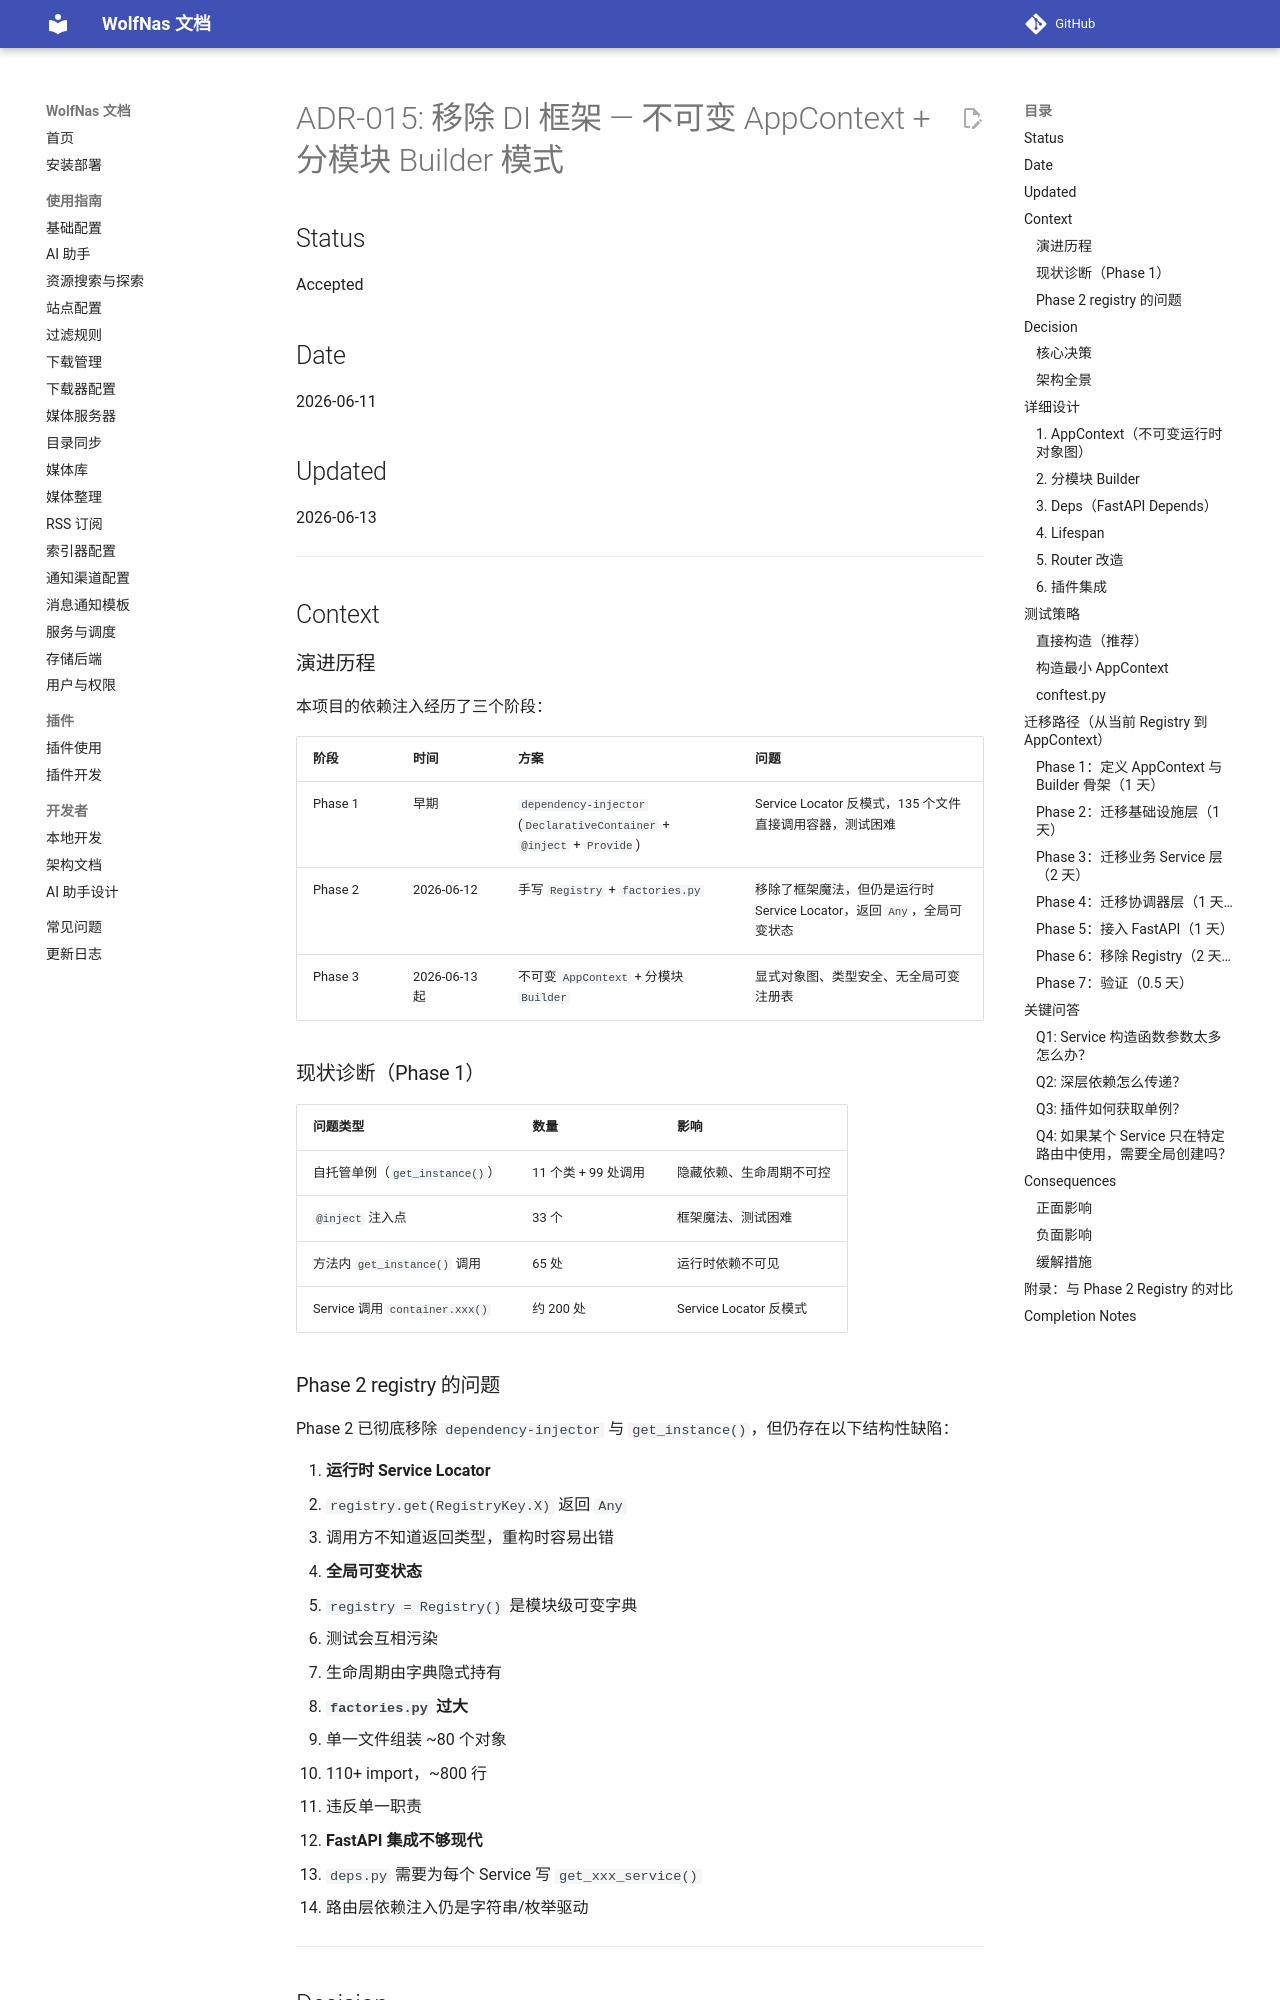

repository: sjh00/wolf-nas-tools · page: decisions/ADR-015-explicit-factory-registry/index.html · generator: mkdocs

# ADR-015: 移除 DI 框架 — 不可变 AppContext + 分模块 Builder 模式

## Status

Accepted

## Date

2026-06-11

## Updated

2026-06-13

---

## Context

### 演进历程

本项目的依赖注入经历了三个阶段：

| 阶段 | 时间 | 方案 | 问题 |
|------|------|------|------|
| Phase 1 | 早期 | `dependency-injector` (`DeclarativeContainer` + `@inject` + `Provide`) | Service Locator 反模式，135 个文件直接调用容器，测试困难 |
| Phase 2 | 2026-06-12 | 手写 `Registry` + `factories.py` | 移除了框架魔法，但仍是运行时 Service Locator，返回 `Any`，全局可变状态 |
| Phase 3 | 2026-06-13 起 | 不可变 `AppContext` + 分模块 `Builder` | 显式对象图、类型安全、无全局可变注册表 |

### 现状诊断（Phase 1）

| 问题类型 | 数量 | 影响 |
|---------|------|------|
| 自托管单例（`get_instance()`） | 11 个类 + 99 处调用 | 隐藏依赖、生命周期不可控 |
| `@inject` 注入点 | 33 个 | 框架魔法、测试困难 |
| 方法内 `get_instance()` 调用 | 65 处 | 运行时依赖不可见 |
| Service 调用 `container.xxx()` | 约 200 处 | Service Locator 反模式 |

### Phase 2  registry 的问题

Phase 2 已彻底移除 `dependency-injector` 与 `get_instance()`，但仍存在以下结构性缺陷：

1. **运行时 Service Locator**
   - `registry.get(RegistryKey.X)` 返回 `Any`
   - 调用方不知道返回类型，重构时容易出错

2. **全局可变状态**
   - `registry = Registry()` 是模块级可变字典
   - 测试会互相污染
   - 生命周期由字典隐式持有

3. **`factories.py` 过大**
   - 单一文件组装 ~80 个对象
   - 110+ import，~800 行
   - 违反单一职责

4. **FastAPI 集成不够现代**
   - `deps.py` 需要为每个 Service 写 `get_xxx_service()`
   - 路由层依赖注入仍是字符串/枚举驱动

---

## Decision

### 核心决策

1. **完全移除 `dependency-injector`** 库及其所有用法（已完成）
2. **完全移除所有 `get_instance() / close_instance()`** 自托管单例模式（已完成）
3. **所有对象由分模块 Builder 显式创建**，按拓扑顺序组装
4. **用不可变 `AppContext` 替代 `Registry`**，作为运行时对象图的唯一持有者
5. **Service 层通过纯构造函数接收所有依赖**
6. **底层组件同样通过构造函数接收依赖**，由上层组件传入
7. **FastAPI 路由通过 `AppContext` 获取服务**，而非分散的 `get_xxx_service()`
